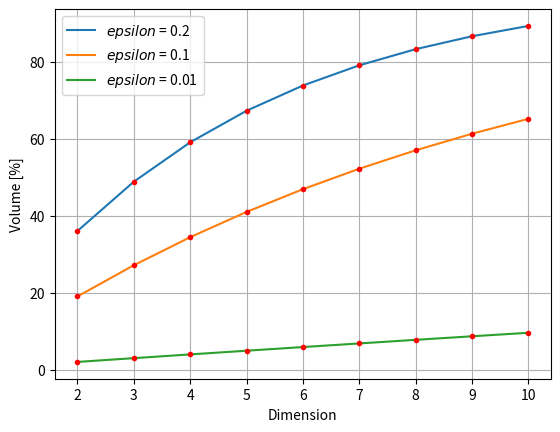

Here is the Python script that generated this plot:
from matplotlib import pyplot as plt
import numpy as np

def fraction_of_volume(dist_from_surface, dimension):
    R = 1

    fraction_volume = (R**dimension - (R-dist_from_surface)**dimension)/R**dimension

    return fraction_volume*100


dist_from_surface = [0.2, 0.1, 0.01]
dimension = range(2, 11)
frac = []

for epsilon in dist_from_surface:
    sub_frac = [fraction_of_volume(epsilon, d) for d in dimension]
    frac.append(sub_frac)

for i in range(len(dist_from_surface)):
    lab = '$epsilon$ = ' + str(dist_from_surface[i])
    plt.plot(dimension, frac[i], label = lab)
    plt.plot(dimension, frac[i], '.', color = "red")
    plt.xlabel("Dimension")
    plt.ylabel("Volume [%]")
    # plt.title(f"Fraction of volume when $\epsilon = ${dist_from_surface[i]}, over the dimension number")
    plt.grid()

# plt.legend(['$\epsilon$ = 0.2', '','$\epsilon$ = 0.1', '','$\epsilon$ = 0.01', '' ])
plt.legend()
plt.savefig(f'dimension-{i}.png')
plt.show()




